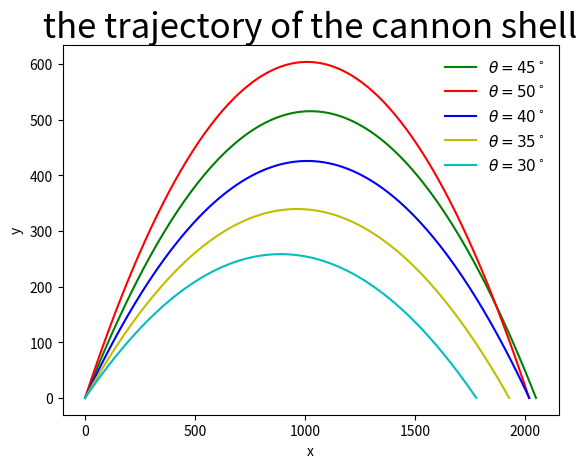

The matplotlib source for this figure:
import matplotlib.pyplot as plt
import math

g=9.8
b2m=5e-5
class flight_state:
    def __init__(self, _x=0,_y=0,_vx=0,_vy=0,_t=0):
        self.x=_x
        self.y=_y
        self.vx=_vx
        self.vy=_vy
        self.t=_t
class Cannon:
    def __init__(self,_fs=flight_state(0,0,0,0,0),_dt=0.1):
        self.cannon_flight_state=[]
        self.cannon_flight_state.append(_fs)
        self.dt=_dt
        #print self.cannon_flight_state[-1].x,self.cannon_flight_state[-1].y
    def next_state(self,current_state):
        global g
        next_x=current_state.x+current_state.vx*self.dt
        next_vx=current_state.vx
        next_y=current_state.y+current_state.vy*self.dt
        next_vy=current_state.vy-g*self.dt
        next_t=current_state.t+self.dt
        return flight_state(next_x,next_y,next_vx,next_vy,next_t)
    def shot(self):
        while not(self.cannon_flight_state[-1].y<0):
            self.cannon_flight_state.append(self.next_state(self.cannon_flight_state[-1]))
        r = - self.cannon_flight_state[-2].y / self.cannon_flight_state[-1].y
        self.cannon_flight_state[-1].x = (self.cannon_flight_state[-2].x + r * self.cannon_flight_state[-1].x) / (r + 1)
        self.cannon_flight_state[-1].y = 0
    def show_trace(self):
        global x,y
        x=[]
        y=[]
        for fs in self.cannon_flight_state:
            x.append(fs.x)
            y.append(fs.y)

c1=Cannon(flight_state(0,0,100,100,0),_dt=0.1)
c1.shot()
c1.show_trace()
plt.plot(x,y,'g',label=r'$\theta=45^\circ$')
plt.legend(loc='best',prop={'size':11},frameon=False)
c1_final=x[-1]

c2=Cannon(flight_state(0,0,100*2**0.5*math.cos(50/57.325),100*2**0.5*math.sin(50/57.325)))
c2.shot()
c2.show_trace()
plt.plot(x,y,'r',label=r'$\theta=50^\circ$')
plt.legend(loc='best',prop={'size':11},frameon=False)
c2_final=x[-1]

c3=Cannon(flight_state(0,0,100*2**0.5*math.cos(40/57.325),100*2**0.5*math.sin(40/57.325)))
c3.shot()
c3.show_trace()
plt.plot(x,y,'b',label=r'$\theta=40^\circ$')
legend3=plt.legend(loc='best',prop={'size':11},frameon=False)
c3_final=x[-1]

c4=Cannon(flight_state(0,0,100*2**0.5*math.cos(35/57.325),100*2**0.5*math.sin(35/57.325)))
c4.shot()
c4.show_trace()
plt.plot(x,y,'y',label=r'$\theta=35^\circ$')
plt.legend(loc='best',prop={'size':11},frameon=False)
c4_final=x[-1]

c5=Cannon(flight_state(0,0,100*2**0.5*math.cos(30/57.325),100*2**0.5*math.sin(30/57.325)))
c5.shot()
c5.show_trace()
plt.plot(x,y,'c',label=r'$\theta=30^\circ$')
plt.legend(loc='best',prop={'size':11},frameon=False)
c5_final=x[-1]

plt.xlabel('x')
plt.ylabel('y')
plt.title('the trajectory of the cannon shell',fontsize=25)
plt.show()
